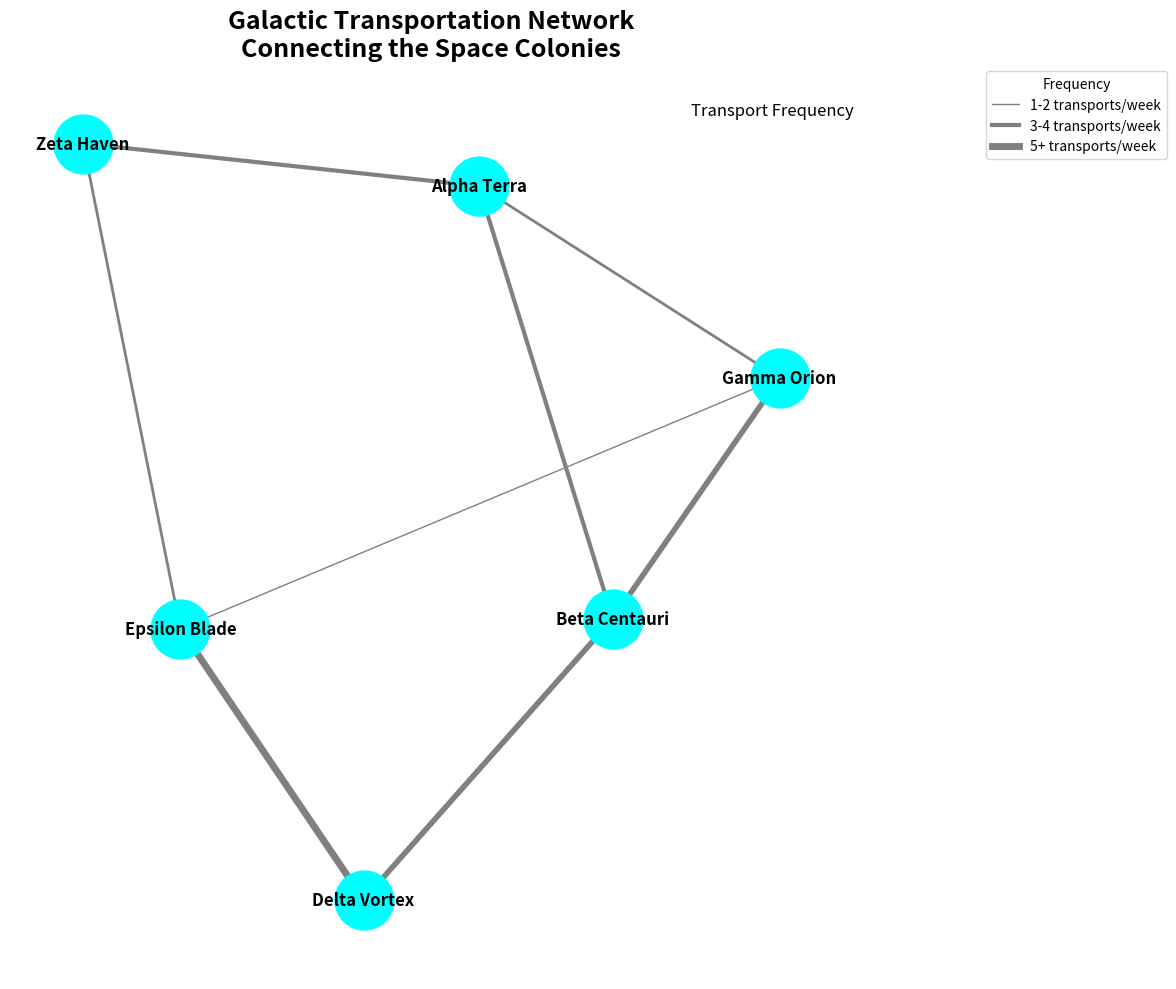

The matplotlib source for this figure:
import matplotlib.pyplot as plt
import networkx as nx

# Backstory: Galactic Transportation Network that connects various colonies in a futuristic space setting

# Define space colonies
colonies = ['Alpha Terra', 'Beta Centauri', 'Gamma Orion', 'Delta Vortex', 'Epsilon Blade', 'Zeta Haven']

# Define transportation routes (edges) between colonies with frequency of transports
routes = {
    ('Alpha Terra', 'Beta Centauri'): 3,
    ('Alpha Terra', 'Gamma Orion'): 2,
    ('Beta Centauri', 'Delta Vortex'): 4,
    ('Gamma Orion', 'Epsilon Blade'): 1,
    ('Delta Vortex', 'Epsilon Blade'): 5,
    ('Epsilon Blade', 'Zeta Haven'): 2,
    ('Zeta Haven', 'Alpha Terra'): 3,
    ('Beta Centauri', 'Gamma Orion'): 4,
}

# Create a graph using NetworkX
G = nx.Graph()

# Add nodes with colonies
G.add_nodes_from(colonies)

# Add edges with transport frequencies
for (colony1, colony2), frequency in routes.items():
    G.add_edge(colony1, colony2, weight=frequency)

# Draw the graph using Matplotlib
plt.figure(figsize=(12, 10))

# Position the nodes using a spring layout
pos = nx.spring_layout(G, seed=24)

# Draw nodes
nx.draw_networkx_nodes(G, pos, node_color='cyan', node_size=1800,)

# Draw edges with different widths based on transport frequency
edges = nx.draw_networkx_edges(
    G, pos,
    width=[G[u][v]['weight'] for u, v in G.edges()],
    edge_color='grey'
)

# Draw labels
nx.draw_networkx_labels(G, pos, font_size=12, font_weight='bold', font_family='sans-serif',)

# Title and legend
plt.title('Galactic Transportation Network\nConnecting the Space Colonies', fontsize=18, fontweight='bold')

# Create a legend for edge widths (custom legend for aesthetics)
plt.text(1.1, 0.85, 'Transport Frequency', fontsize=12, ha='right')
plt.plot([], [], color='grey', linewidth=1, label='1-2 transports/week')
plt.plot([], [], color='grey', linewidth=3, label='3-4 transports/week')
plt.plot([], [], color='grey', linewidth=5, label='5+ transports/week')
plt.legend(title='Frequency', bbox_to_anchor=(1.15, 1))

# Adjust layout
plt.axis('off')
plt.tight_layout()

# Display the plot
plt.show()
